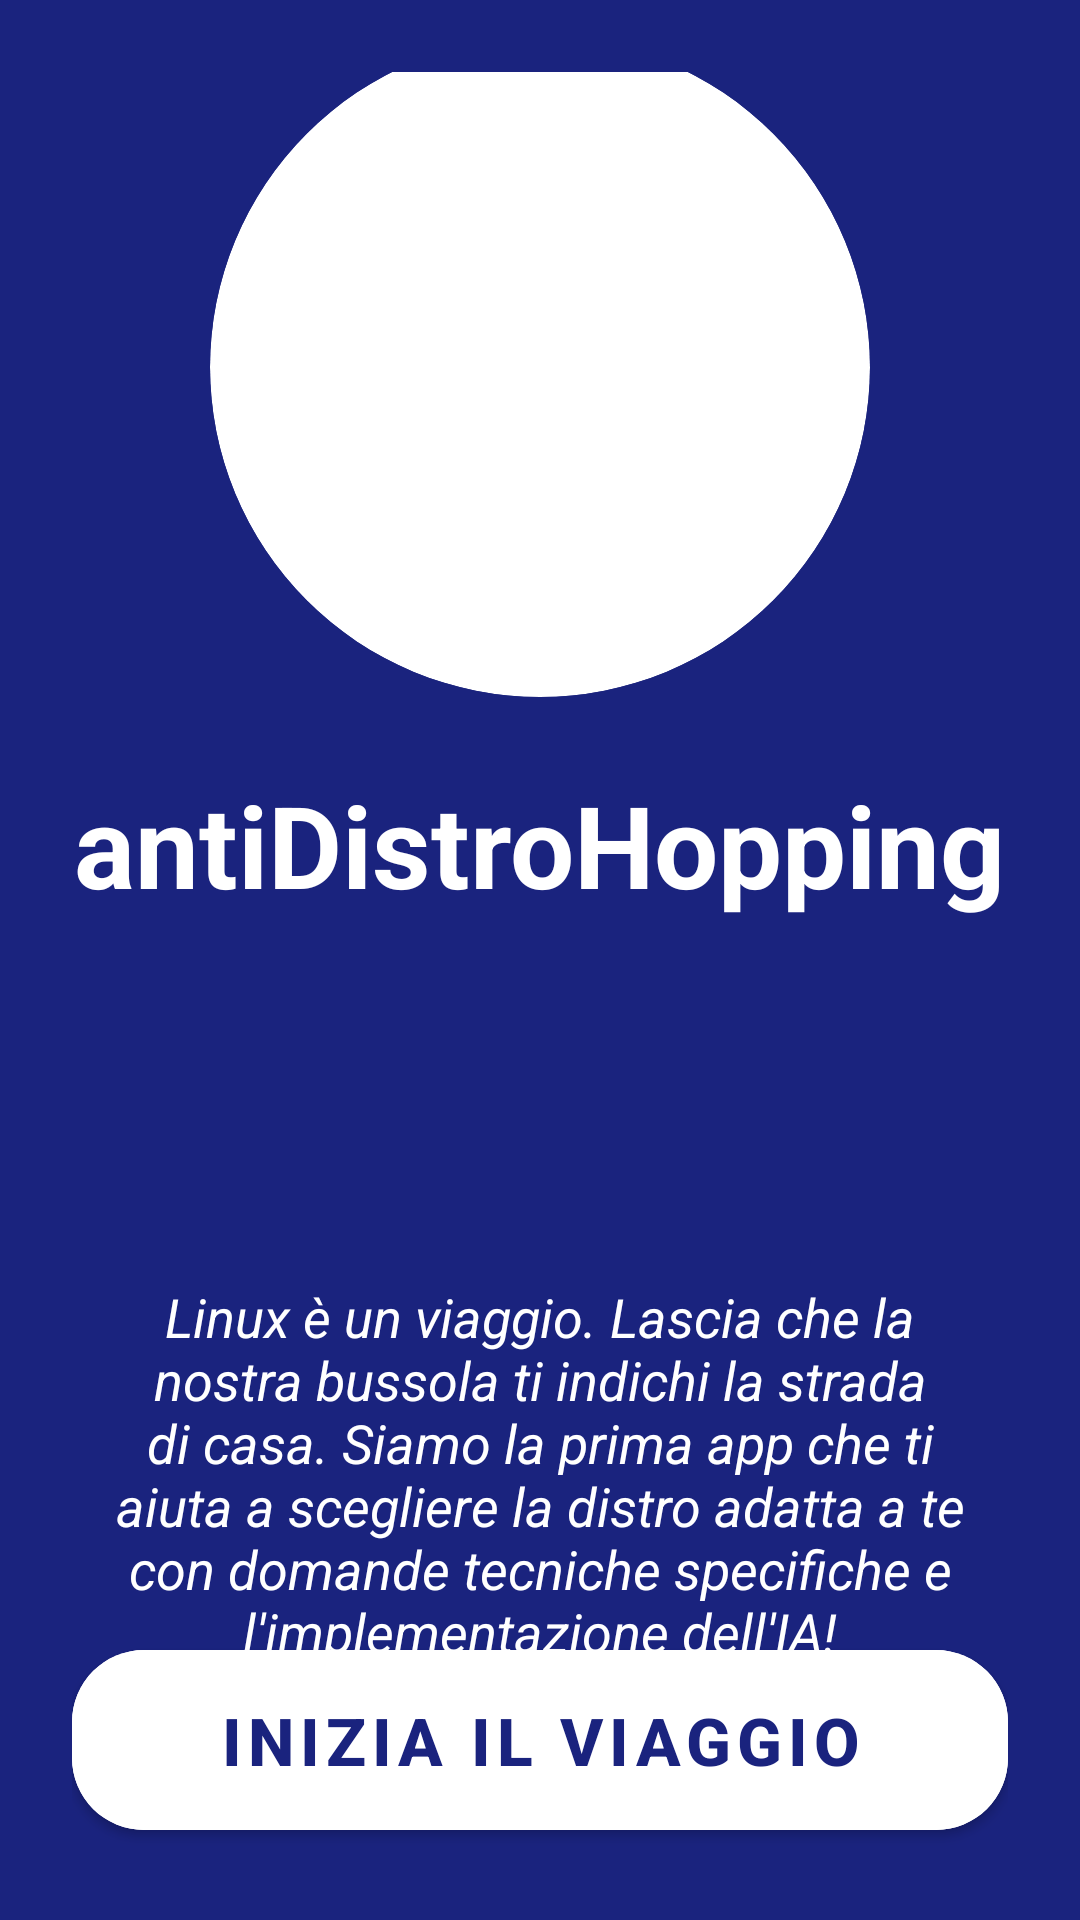

Produce the Android XML layout that renders to this screen, including the resource entries it uses.
<!-- AndroidManifest.xml: application theme Theme.Beta_antiDH -->
<!-- res/layout/fragment_home.xml -->
<?xml version="1.0" encoding="utf-8"?>
<androidx.constraintlayout.widget.ConstraintLayout xmlns:android="http://schemas.android.com/apk/res/android"
    xmlns:app="http://schemas.android.com/apk/res-auto"
    xmlns:tools="http://schemas.android.com/tools"
    android:layout_width="match_parent"
    android:layout_height="match_parent"
    android:padding="24dp">


    <com.google.android.material.card.MaterialCardView
        android:id="@+id/cardLogo"
        android:layout_width="220dp"
        android:layout_height="220dp"
        app:cardCornerRadius="110dp"
        app:cardElevation="0dp"
        app:layout_constraintBottom_toTopOf="@+id/tvTitolo"
        app:layout_constraintEnd_toEndOf="parent"
        app:layout_constraintStart_toStartOf="parent"
        app:layout_constraintTop_toTopOf="parent"
        app:layout_constraintVertical_chainStyle="packed">

        <ImageView
            android:id="@+id/ivLogo"
            android:layout_width="match_parent"
            android:layout_height="match_parent"
            android:scaleType="centerCrop"
            android:src="@drawable/logo_homepage"
            android:contentDescription="@string/logo_desc" />
    </com.google.android.material.card.MaterialCardView>

    <TextView
        android:id="@+id/tvTitolo"
        android:layout_width="wrap_content"
        android:layout_height="wrap_content"
        android:layout_marginTop="24dp"
        android:text="antiDistroHopping"
        android:textColor="@color/white"
        android:textSize="38sp"
        android:textStyle="bold"
        app:layout_constraintBottom_toTopOf="@+id/tvDescrizione"
        app:layout_constraintEnd_toEndOf="parent"
        app:layout_constraintStart_toStartOf="parent"
        app:layout_constraintTop_toBottomOf="@+id/cardLogo" />

    <TextView
        android:id="@+id/tvDescrizione"
        android:layout_width="0dp"
        android:layout_height="wrap_content"
        android:layout_marginTop="120dp"
        android:text="Linux è un viaggio. Lascia che la nostra bussola ti indichi la strada di casa. Siamo la prima app che ti aiuta a scegliere la distro adatta a te con domande tecniche specifiche e l'implementazione dell'IA!"
        android:textAlignment="center"
        android:textColor="@color/white"
        android:textSize="18sp"
        android:textStyle="italic"
        app:layout_constraintBottom_toTopOf="@+id/btnInizia"
        app:layout_constraintEnd_toEndOf="parent"
        app:layout_constraintStart_toStartOf="parent"
        app:layout_constraintTop_toBottomOf="@+id/tvTitolo" />

    <com.google.android.material.button.MaterialButton
        android:id="@+id/btnInizia"
        android:layout_width="match_parent"
        android:layout_height="72dp"
        android:backgroundTint="@color/white"
        android:text="INIZIA IL VIAGGIO"
        android:textColor="@color/primary_blue"
        android:textSize="22sp"
        android:textStyle="bold"
        app:cornerRadius="24dp"
        app:layout_constraintBottom_toBottomOf="parent"
        app:layout_constraintEnd_toEndOf="parent"
        app:layout_constraintStart_toStartOf="parent" />

</androidx.constraintlayout.widget.ConstraintLayout>
<!-- resources referenced by this layout -->
<resources>
  <color name="primary_blue">#1A237E</color>
  <color name="white">#FFFFFFFF</color>
  <string name="logo_desc">Logo antiDistroHopping</string>
  <style name="Theme.Beta_antiDH" parent="Theme.MaterialComponents.DayNight.NoActionBar">
          
          <item name="colorPrimary">@color/primary_blue</item>
          <item name="colorPrimaryVariant">@color/blue_primary</item>
          <item name="colorOnPrimary">@color/white</item>
          
          <item name="colorSecondary">@color/blue_light</item>
          <item name="colorSecondaryVariant">@color/blue_primary</item>
          <item name="colorOnSecondary">@color/white</item>
          
          <item name="android:windowBackground">@color/bg_main</item>
          <item name="android:statusBarColor">@color/bg_main</item>
          
          <item name="windowActionBar">false</item>
          <item name="windowNoTitle">true</item>
      </style>
  <color name="blue_primary">#3F51B5</color>
  <color name="blue_light">#B3C1FF</color>
  <color name="bg_main">#1A237E</color>
</resources>
